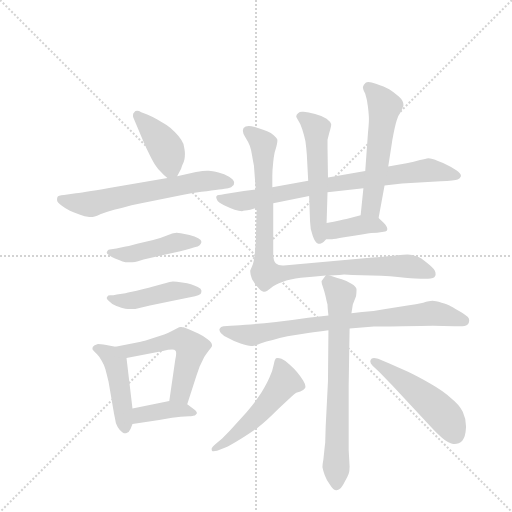
t = 0.00 s
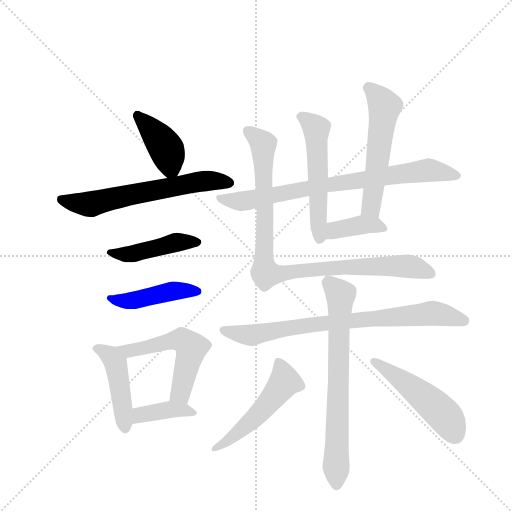
t = 2.27 s
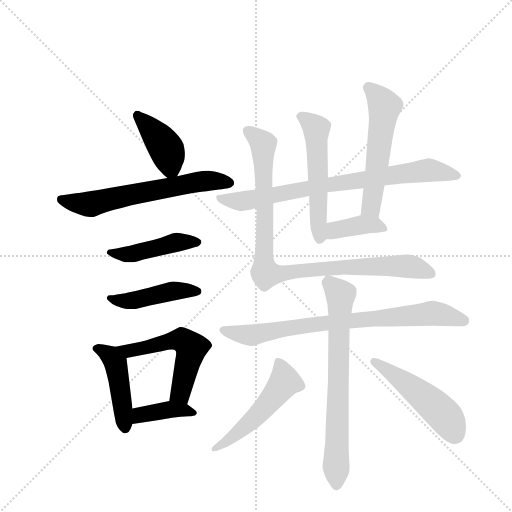
t = 4.54 s
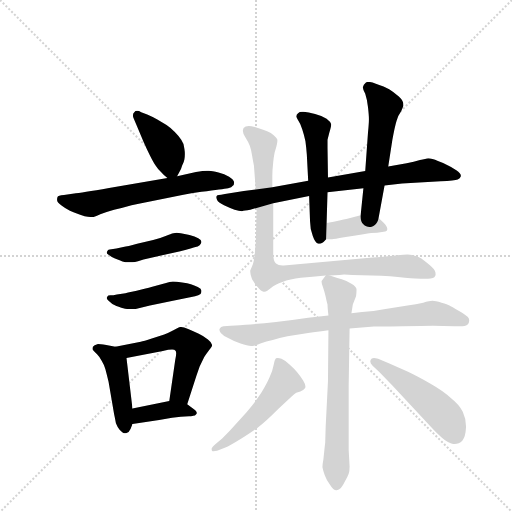
t = 6.81 s
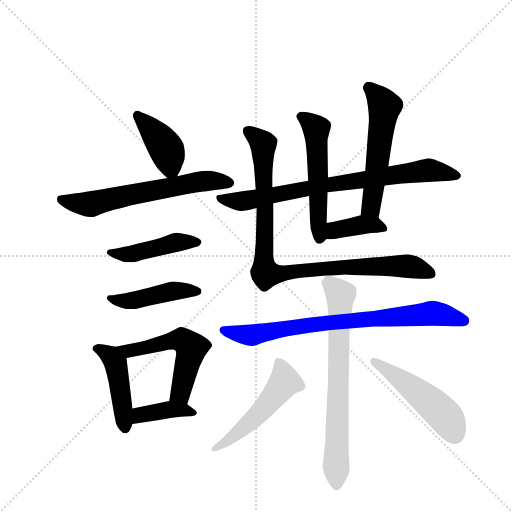
t = 9.09 s
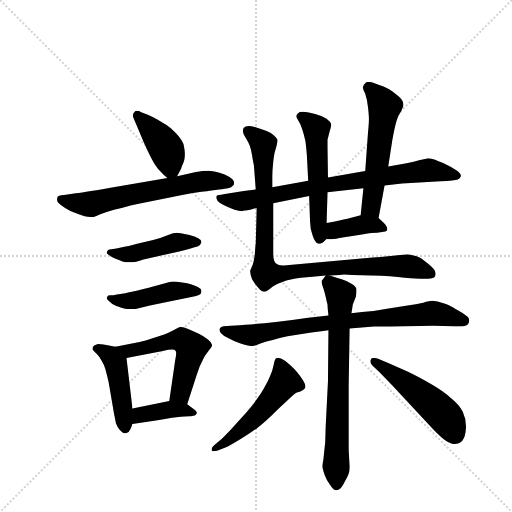
t = 11.36 s

The animated SVG that drew these frames (rendered in a browser with its animation timeline set to each time). Animation: 16 CSS @keyframes rules; one cycle of 11.36 s.

<svg version="1.1" viewBox="0 0 1024 1024" xmlns="http://www.w3.org/2000/svg">
  <g stroke="lightgray" stroke-dasharray="1,1" stroke-width="1" transform="scale(4, 4)">
    <line x1="0" y1="0" x2="256" y2="256"></line>
    <line x1="256" y1="0" x2="0" y2="256"></line>
    <line x1="128" y1="0" x2="128" y2="256"></line>
    <line x1="0" y1="128" x2="256" y2="128"></line>
  </g>
  <g transform="scale(0.92, -0.92) translate(60, -900)">
    <style type="text/css">
      
        @keyframes keyframes0 {
          from {
            stroke: blue;
            stroke-dashoffset: 405;
            stroke-width: 128;
          }
          57% {
            animation-timing-function: step-end;
            stroke: blue;
            stroke-dashoffset: 0;
            stroke-width: 128;
          }
          to {
            stroke: black;
            stroke-width: 1024;
          }
        }
        #make-me-a-hanzi-animation-0 {
          animation: keyframes0 0.57958984375s both;
          animation-delay: 0s;
          animation-timing-function: linear;
        }
      
        @keyframes keyframes1 {
          from {
            stroke: blue;
            stroke-dashoffset: 628;
            stroke-width: 128;
          }
          67% {
            animation-timing-function: step-end;
            stroke: blue;
            stroke-dashoffset: 0;
            stroke-width: 128;
          }
          to {
            stroke: black;
            stroke-width: 1024;
          }
        }
        #make-me-a-hanzi-animation-1 {
          animation: keyframes1 0.7610677083333334s both;
          animation-delay: 0.57958984375s;
          animation-timing-function: linear;
        }
      
        @keyframes keyframes2 {
          from {
            stroke: blue;
            stroke-dashoffset: 453;
            stroke-width: 128;
          }
          60% {
            animation-timing-function: step-end;
            stroke: blue;
            stroke-dashoffset: 0;
            stroke-width: 128;
          }
          to {
            stroke: black;
            stroke-width: 1024;
          }
        }
        #make-me-a-hanzi-animation-2 {
          animation: keyframes2 0.61865234375s both;
          animation-delay: 1.3406575520833335s;
          animation-timing-function: linear;
        }
      
        @keyframes keyframes3 {
          from {
            stroke: blue;
            stroke-dashoffset: 450;
            stroke-width: 128;
          }
          59% {
            animation-timing-function: step-end;
            stroke: blue;
            stroke-dashoffset: 0;
            stroke-width: 128;
          }
          to {
            stroke: black;
            stroke-width: 1024;
          }
        }
        #make-me-a-hanzi-animation-3 {
          animation: keyframes3 0.6162109375s both;
          animation-delay: 1.9593098958333335s;
          animation-timing-function: linear;
        }
      
        @keyframes keyframes4 {
          from {
            stroke: blue;
            stroke-dashoffset: 456;
            stroke-width: 128;
          }
          60% {
            animation-timing-function: step-end;
            stroke: blue;
            stroke-dashoffset: 0;
            stroke-width: 128;
          }
          to {
            stroke: black;
            stroke-width: 1024;
          }
        }
        #make-me-a-hanzi-animation-4 {
          animation: keyframes4 0.62109375s both;
          animation-delay: 2.5755208333333335s;
          animation-timing-function: linear;
        }
      
        @keyframes keyframes5 {
          from {
            stroke: blue;
            stroke-dashoffset: 543;
            stroke-width: 128;
          }
          64% {
            animation-timing-function: step-end;
            stroke: blue;
            stroke-dashoffset: 0;
            stroke-width: 128;
          }
          to {
            stroke: black;
            stroke-width: 1024;
          }
        }
        #make-me-a-hanzi-animation-5 {
          animation: keyframes5 0.69189453125s both;
          animation-delay: 3.1966145833333335s;
          animation-timing-function: linear;
        }
      
        @keyframes keyframes6 {
          from {
            stroke: blue;
            stroke-dashoffset: 389;
            stroke-width: 128;
          }
          56% {
            animation-timing-function: step-end;
            stroke: blue;
            stroke-dashoffset: 0;
            stroke-width: 128;
          }
          to {
            stroke: black;
            stroke-width: 1024;
          }
        }
        #make-me-a-hanzi-animation-6 {
          animation: keyframes6 0.5665690104166666s both;
          animation-delay: 3.8885091145833335s;
          animation-timing-function: linear;
        }
      
        @keyframes keyframes7 {
          from {
            stroke: blue;
            stroke-dashoffset: 784;
            stroke-width: 128;
          }
          72% {
            animation-timing-function: step-end;
            stroke: blue;
            stroke-dashoffset: 0;
            stroke-width: 128;
          }
          to {
            stroke: black;
            stroke-width: 1024;
          }
        }
        #make-me-a-hanzi-animation-7 {
          animation: keyframes7 0.8880208333333334s both;
          animation-delay: 4.455078125s;
          animation-timing-function: linear;
        }
      
        @keyframes keyframes8 {
          from {
            stroke: blue;
            stroke-dashoffset: 541;
            stroke-width: 128;
          }
          64% {
            animation-timing-function: step-end;
            stroke: blue;
            stroke-dashoffset: 0;
            stroke-width: 128;
          }
          to {
            stroke: black;
            stroke-width: 1024;
          }
        }
        #make-me-a-hanzi-animation-8 {
          animation: keyframes8 0.6902669270833334s both;
          animation-delay: 5.343098958333333s;
          animation-timing-function: linear;
        }
      
        @keyframes keyframes9 {
          from {
            stroke: blue;
            stroke-dashoffset: 551;
            stroke-width: 128;
          }
          64% {
            animation-timing-function: step-end;
            stroke: blue;
            stroke-dashoffset: 0;
            stroke-width: 128;
          }
          to {
            stroke: black;
            stroke-width: 1024;
          }
        }
        #make-me-a-hanzi-animation-9 {
          animation: keyframes9 0.6984049479166666s both;
          animation-delay: 6.033365885416666s;
          animation-timing-function: linear;
        }
      
        @keyframes keyframes10 {
          from {
            stroke: blue;
            stroke-dashoffset: 383;
            stroke-width: 128;
          }
          55% {
            animation-timing-function: step-end;
            stroke: blue;
            stroke-dashoffset: 0;
            stroke-width: 128;
          }
          to {
            stroke: black;
            stroke-width: 1024;
          }
        }
        #make-me-a-hanzi-animation-10 {
          animation: keyframes10 0.5616861979166666s both;
          animation-delay: 6.731770833333333s;
          animation-timing-function: linear;
        }
      
        @keyframes keyframes11 {
          from {
            stroke: blue;
            stroke-dashoffset: 947;
            stroke-width: 128;
          }
          76% {
            animation-timing-function: step-end;
            stroke: blue;
            stroke-dashoffset: 0;
            stroke-width: 128;
          }
          to {
            stroke: black;
            stroke-width: 1024;
          }
        }
        #make-me-a-hanzi-animation-11 {
          animation: keyframes11 1.0206705729166667s both;
          animation-delay: 7.29345703125s;
          animation-timing-function: linear;
        }
      
        @keyframes keyframes12 {
          from {
            stroke: blue;
            stroke-dashoffset: 785;
            stroke-width: 128;
          }
          72% {
            animation-timing-function: step-end;
            stroke: blue;
            stroke-dashoffset: 0;
            stroke-width: 128;
          }
          to {
            stroke: black;
            stroke-width: 1024;
          }
        }
        #make-me-a-hanzi-animation-12 {
          animation: keyframes12 0.8888346354166666s both;
          animation-delay: 8.314127604166666s;
          animation-timing-function: linear;
        }
      
        @keyframes keyframes13 {
          from {
            stroke: blue;
            stroke-dashoffset: 714;
            stroke-width: 128;
          }
          70% {
            animation-timing-function: step-end;
            stroke: blue;
            stroke-dashoffset: 0;
            stroke-width: 128;
          }
          to {
            stroke: black;
            stroke-width: 1024;
          }
        }
        #make-me-a-hanzi-animation-13 {
          animation: keyframes13 0.8310546875s both;
          animation-delay: 9.202962239583332s;
          animation-timing-function: linear;
        }
      
        @keyframes keyframes14 {
          from {
            stroke: blue;
            stroke-dashoffset: 516;
            stroke-width: 128;
          }
          63% {
            animation-timing-function: step-end;
            stroke: blue;
            stroke-dashoffset: 0;
            stroke-width: 128;
          }
          to {
            stroke: black;
            stroke-width: 1024;
          }
        }
        #make-me-a-hanzi-animation-14 {
          animation: keyframes14 0.669921875s both;
          animation-delay: 10.034016927083332s;
          animation-timing-function: linear;
        }
      
        @keyframes keyframes15 {
          from {
            stroke: blue;
            stroke-dashoffset: 495;
            stroke-width: 128;
          }
          62% {
            animation-timing-function: step-end;
            stroke: blue;
            stroke-dashoffset: 0;
            stroke-width: 128;
          }
          to {
            stroke: black;
            stroke-width: 1024;
          }
        }
        #make-me-a-hanzi-animation-15 {
          animation: keyframes15 0.65283203125s both;
          animation-delay: 10.703938802083332s;
          animation-timing-function: linear;
        }
      
    </style>
    
      <path d="M 325 517 L 330 526 Q 334 532 336 540 Q 340 548 341 554 Q 342 559 342 565 Q 342 570 341 576 Q 340 588 334 596 Q 329 604 320 613 Q 311 622 302 628 L 282 640 Q 272 646 260 651 L 247 656 Q 242 659 238 659 Q 234 659 232 656 Q 229 654 229 649 Q 229 647 230 644 L 236 630 L 252 592 Q 259 576 266 562 Q 274 546 279 539 Q 284 531 290 526 Q 295 520 304 513 C 317 502 317 502 325 517 Z" fill="lightgray"></path>
    
      <path d="M 304 513 L 193 494 Q 127 482 105 480 L 79 476 Q 66 475 65 472 Q 64 470 64 465 Q 64 460 73 454 Q 82 447 92 442 Q 100 438 107 436 Q 113 434 124 430 Q 136 428 141 428 Q 146 428 158 434 Q 170 439 188 444 Q 205 448 226 454 Q 248 458 266 462 L 336 476 Q 355 480 378 483 Q 402 486 416 488 Q 430 490 436 491 Q 444 492 446 496 Q 449 498 449 504 Q 448 510 438 516 Q 428 522 415 525 Q 401 529 394 529 L 390 529 Q 382 529 366 526 L 325 517 L 304 513 Z" fill="lightgray"></path>
    
      <path d="M 193 360 L 182 358 Q 174 357 174 355 Q 172 353 172 351 Q 172 348 176 346 Q 182 341 190 338 L 200 334 Q 206 331 213 330 L 228 330 Q 233 330 240 332 L 252 336 L 332 354 Q 360 361 365 363 Q 370 364 374 367 Q 377 370 378 374 Q 378 378 371 382 Q 364 386 352 389 Q 340 392 333 393 Q 328 394 324 394 Q 320 394 317 393 Q 312 392 300 387 Q 288 382 273 378 Q 258 374 238 370 Q 217 364 208 363 L 193 360 Z" fill="lightgray"></path>
    
      <path d="M 194 260 Q 186 258 180 258 Q 174 258 174 256 Q 172 254 172 252 Q 172 250 176 246 Q 182 239 193 235 Q 204 231 208 230 Q 212 229 218 228 L 234 228 L 266 236 L 316 246 L 364 256 Q 372 258 376 261 Q 378 264 378 268 Q 378 272 370 276 Q 362 280 355 282 Q 348 285 336 286 Q 323 288 316 288 Q 310 288 299 284 L 269 276 Q 260 273 237 268 Q 214 263 209 262 L 194 260 Z" fill="lightgray"></path>
    
      <path d="M 191 146 L 171 150 Q 157 152 153 152 Q 144 150 142 146 Q 141 144 141 142 Q 141 140 143 138 Q 145 135 151 130 Q 157 124 161 116 Q 166 108 169 98 Q 172 87 176 70 L 188 0 Q 190 -9 192 -20 Q 196 -30 200 -34 Q 207 -42 212 -42 L 214 -42 Q 221 -40 224 -32 L 228 -22 L 228 12 L 215 122 C 213 142 213 142 191 146 Z" fill="lightgray"></path>
    
      <path d="M 347 21 L 367 83 L 374 103 L 384 124 Q 388 130 394 138 Q 400 145 401 148 L 401 149 Q 401 155 392 162 Q 382 170 371 175 Q 361 180 349 185 Q 339 189 334 189 L 332 189 Q 328 188 317 182 Q 306 176 297 173 L 270 164 Q 252 158 246 157 L 191 146 C 162 140 186 116 215 122 L 294 137 Q 307 140 314 140 Q 320 140 321 138 Q 323 137 323 132 Q 323 127 321 118 L 308 28 C 304 -2 338 -8 347 21 Z" fill="lightgray"></path>
    
      <path d="M 228 -22 L 286 -13 L 314 -8 L 333 -6 Q 345 -5 351 -5 L 355 -5 Q 359 -5 360 -4 Q 364 -4 367 0 Q 368 1 368 2 Q 368 6 358 13 L 347 21 C 331 33 331 33 308 28 L 228 12 C 199 6 198 -27 228 -22 Z" fill="lightgray"></path>
    
      <path d="M 534 458 L 612 474 L 652 482 L 730 491 L 776 497 L 814 501 L 898 506 Q 929 508 935 510 Q 940 512 942 517 L 942 518 Q 942 523 932 530 Q 922 537 913 541 Q 904 546 892 550 Q 879 556 871 556 Q 866 555 853 552 Q 840 548 824 545 L 784 538 L 734 528 L 653 514 L 610 507 L 532 493 L 496 488 L 470 485 L 429 478 Q 419 476 416 476 Q 412 476 411 474 L 410 472 Q 410 470 412 465 Q 414 460 427 454 Q 440 448 450 444 Q 460 441 466 441 Q 471 442 484 444 L 498 448 L 534 458 Z" fill="lightgray"></path>
    
      <path d="M 612 474 L 614 419 Q 614 402 620 387 Q 625 372 632 370 Q 636 370 640 372 Q 644 374 649 380 C 649 380 649 385 650 415 L 652 482 L 653 514 L 652 579 L 652 596 L 656 612 Q 660 625 660 630 Q 658 636 650 642 Q 640 648 625 652 Q 610 656 600 657 L 597 657 Q 591 657 588 654 Q 584 651 584 647 L 584 646 Q 586 642 589 637 Q 593 632 597 619 Q 601 607 604 593 Q 606 578 607 564 L 610 507 L 612 474 Z" fill="lightgray"></path>
    
      <path d="M 763 426 L 776 497 L 784 538 L 793 596 Q 798 624 802 637 Q 806 650 812 658 Q 816 667 817 670 L 817 672 Q 817 681 807 690 Q 796 700 786 706 Q 776 712 757 718 Q 747 722 741 722 Q 737 722 735 720 Q 730 716 729 711 L 729 709 Q 729 705 734 696 Q 738 684 740 667 Q 742 650 742 641 Q 742 632 740 612 L 734 528 L 730 491 L 724 432 C 721 402 758 396 763 426 Z" fill="lightgray"></path>
    
      <path d="M 649 380 L 662 380 Q 666 380 688 384 Q 710 388 730 391 Q 749 394 760 394 L 774 396 Q 782 396 782 402 Q 782 408 774 416 L 763 426 C 749 439 749 439 724 432 L 693 424 Q 684 422 650 415 C 621 409 619 380 649 380 Z" fill="lightgray"></path>
    
      <path d="M 657 301 L 678 302 Q 681 303 688 303 Q 695 303 706 302 L 748 301 Q 792 300 820 296 Q 848 294 854 294 L 870 294 Q 884 294 886 300 Q 887 302 887 304 Q 887 308 885 312 Q 882 318 868 329 Q 855 340 846 343 Q 838 346 826 347 Q 818 347 804 345 Q 789 343 750 340 L 557 323 L 554 323 Q 545 323 540 327 Q 534 332 534 348 L 534 458 L 532 493 L 532 517 Q 532 530 534 548 Q 536 567 539 575 Q 543 588 543 594 L 543 596 Q 542 600 535 606 Q 529 611 522 614 Q 516 617 494 624 Q 486 626 481 626 Q 477 626 474 625 Q 468 622 468 617 L 468 615 Q 468 610 473 602 Q 480 591 483 583 Q 486 575 488 562 Q 490 550 492 540 L 496 488 L 498 448 L 496 372 Q 495 365 494 348 Q 492 330 488 321 L 484 312 L 484 309 Q 484 303 488 293 Q 496 280 500 276 Q 508 266 513 266 L 515 266 Q 520 266 529 274 Q 538 282 554 287 Q 570 293 594 296 Q 618 298 648 301 L 657 301 Z" fill="lightgray"></path>
    
      <path d="M 654 214 L 610 209 Q 578 204 540 200 Q 502 196 474 194 Q 446 192 442 192 L 426 191 Q 419 190 418 186 Q 417 185 417 183 Q 417 180 420 176 Q 425 170 436 165 Q 446 159 463 153 Q 478 148 486 148 L 489 148 Q 494 148 506 153 Q 519 158 533 161 Q 547 165 565 169 L 603 175 Q 622 178 654 182 L 700 186 L 753 190 Q 754 190 816 191 Q 878 192 881 192 L 927 191 L 945 191 Q 955 191 958 196 Q 960 199 960 203 Q 960 205 959 208 Q 956 214 938 224 Q 921 234 917 236 Q 913 238 900 242 Q 886 246 880 246 Q 874 246 860 242 Q 845 238 826 236 L 802 232 Q 779 228 752 224 Q 726 222 704 219 L 654 214 Z" fill="lightgray"></path>
    
      <path d="M 648 301 L 640 290 Q 639 289 639 288 Q 639 284 642 276 Q 646 264 648 255 Q 650 245 652 238 Q 652 232 654 214 L 654 182 L 653 72 L 648 -27 L 647 -62 Q 646 -70 645 -80 Q 644 -90 643 -99 Q 641 -109 641 -116 Q 642 -122 646 -133 Q 650 -144 657 -153 Q 665 -166 671 -166 L 672 -166 Q 677 -165 681 -161 Q 685 -156 690 -146 Q 696 -136 698 -130 Q 700 -124 700 -114 L 698 -78 L 698 62 L 700 186 L 704 219 L 707 238 L 714 256 Q 715 263 715 268 L 715 272 Q 714 277 704 283 Q 696 289 683 293 Q 671 296 657 301 C 650 303 650 303 648 301 Z" fill="lightgray"></path>
    
      <path d="M 410 -64 Q 400 -72 400 -76 Q 400 -80 402 -81 L 404 -81 Q 407 -81 412 -80 L 430 -73 Q 438 -70 464 -54 Q 490 -38 502 -28 Q 516 -18 546 12 L 574 38 Q 580 44 584 46 L 593 49 Q 600 52 603 56 Q 604 58 604 60 Q 604 65 599 73 Q 592 84 586 91 Q 580 98 570 107 Q 561 116 552 120 Q 547 122 544 122 Q 542 122 540 121 Q 537 118 535 107 Q 533 95 526 80 Q 520 66 508 46 Q 495 26 476 4 L 440 -36 L 423 -53 L 410 -64 Z" fill="lightgray"></path>
    
      <path d="M 764 92 L 793 62 L 834 18 L 876 -27 Q 886 -38 900 -51 Q 915 -64 925 -65 L 928 -65 Q 938 -65 945 -58 Q 952 -50 953 -30 L 953 -26 Q 953 -10 946 5 Q 938 21 920 35 Q 904 50 876 66 Q 848 82 827 92 L 784 111 L 762 120 Q 756 122 753 122 Q 747 122 746 118 Q 745 116 745 114 Q 745 110 750 105 L 764 92 Z" fill="lightgray"></path>
    
    
      <clipPath id="make-me-a-hanzi-clip-0">
        <path d="M 325 517 L 330 526 Q 334 532 336 540 Q 340 548 341 554 Q 342 559 342 565 Q 342 570 341 576 Q 340 588 334 596 Q 329 604 320 613 Q 311 622 302 628 L 282 640 Q 272 646 260 651 L 247 656 Q 242 659 238 659 Q 234 659 232 656 Q 229 654 229 649 Q 229 647 230 644 L 236 630 L 252 592 Q 259 576 266 562 Q 274 546 279 539 Q 284 531 290 526 Q 295 520 304 513 C 317 502 317 502 325 517 Z"></path>
      </clipPath>
      <path clip-path="url(#make-me-a-hanzi-clip-0)" d="M 239 649 L 301 578 L 310 537 L 318 527" fill="none" id="make-me-a-hanzi-animation-0" stroke-dasharray="277 554" stroke-linecap="round"></path>
    
      <clipPath id="make-me-a-hanzi-clip-1">
        <path d="M 304 513 L 193 494 Q 127 482 105 480 L 79 476 Q 66 475 65 472 Q 64 470 64 465 Q 64 460 73 454 Q 82 447 92 442 Q 100 438 107 436 Q 113 434 124 430 Q 136 428 141 428 Q 146 428 158 434 Q 170 439 188 444 Q 205 448 226 454 Q 248 458 266 462 L 336 476 Q 355 480 378 483 Q 402 486 416 488 Q 430 490 436 491 Q 444 492 446 496 Q 449 498 449 504 Q 448 510 438 516 Q 428 522 415 525 Q 401 529 394 529 L 390 529 Q 382 529 366 526 L 325 517 L 304 513 Z"></path>
      </clipPath>
      <path clip-path="url(#make-me-a-hanzi-clip-1)" d="M 74 467 L 139 456 L 376 506 L 440 503" fill="none" id="make-me-a-hanzi-animation-1" stroke-dasharray="500 1000" stroke-linecap="round"></path>
    
      <clipPath id="make-me-a-hanzi-clip-2">
        <path d="M 193 360 L 182 358 Q 174 357 174 355 Q 172 353 172 351 Q 172 348 176 346 Q 182 341 190 338 L 200 334 Q 206 331 213 330 L 228 330 Q 233 330 240 332 L 252 336 L 332 354 Q 360 361 365 363 Q 370 364 374 367 Q 377 370 378 374 Q 378 378 371 382 Q 364 386 352 389 Q 340 392 333 393 Q 328 394 324 394 Q 320 394 317 393 Q 312 392 300 387 Q 288 382 273 378 Q 258 374 238 370 Q 217 364 208 363 L 193 360 Z"></path>
      </clipPath>
      <path clip-path="url(#make-me-a-hanzi-clip-2)" d="M 177 351 L 221 347 L 326 374 L 370 374" fill="none" id="make-me-a-hanzi-animation-2" stroke-dasharray="325 650" stroke-linecap="round"></path>
    
      <clipPath id="make-me-a-hanzi-clip-3">
        <path d="M 194 260 Q 186 258 180 258 Q 174 258 174 256 Q 172 254 172 252 Q 172 250 176 246 Q 182 239 193 235 Q 204 231 208 230 Q 212 229 218 228 L 234 228 L 266 236 L 316 246 L 364 256 Q 372 258 376 261 Q 378 264 378 268 Q 378 272 370 276 Q 362 280 355 282 Q 348 285 336 286 Q 323 288 316 288 Q 310 288 299 284 L 269 276 Q 260 273 237 268 Q 214 263 209 262 L 194 260 Z"></path>
      </clipPath>
      <path clip-path="url(#make-me-a-hanzi-clip-3)" d="M 178 252 L 222 246 L 315 267 L 369 267" fill="none" id="make-me-a-hanzi-animation-3" stroke-dasharray="322 644" stroke-linecap="round"></path>
    
      <clipPath id="make-me-a-hanzi-clip-4">
        <path d="M 191 146 L 171 150 Q 157 152 153 152 Q 144 150 142 146 Q 141 144 141 142 Q 141 140 143 138 Q 145 135 151 130 Q 157 124 161 116 Q 166 108 169 98 Q 172 87 176 70 L 188 0 Q 190 -9 192 -20 Q 196 -30 200 -34 Q 207 -42 212 -42 L 214 -42 Q 221 -40 224 -32 L 228 -22 L 228 12 L 215 122 C 213 142 213 142 191 146 Z"></path>
      </clipPath>
      <path clip-path="url(#make-me-a-hanzi-clip-4)" d="M 147 143 L 181 126 L 192 110 L 213 -31" fill="none" id="make-me-a-hanzi-animation-4" stroke-dasharray="328 656" stroke-linecap="round"></path>
    
      <clipPath id="make-me-a-hanzi-clip-5">
        <path d="M 347 21 L 367 83 L 374 103 L 384 124 Q 388 130 394 138 Q 400 145 401 148 L 401 149 Q 401 155 392 162 Q 382 170 371 175 Q 361 180 349 185 Q 339 189 334 189 L 332 189 Q 328 188 317 182 Q 306 176 297 173 L 270 164 Q 252 158 246 157 L 191 146 C 162 140 186 116 215 122 L 294 137 Q 307 140 314 140 Q 320 140 321 138 Q 323 137 323 132 Q 323 127 321 118 L 308 28 C 304 -2 338 -8 347 21 Z"></path>
      </clipPath>
      <path clip-path="url(#make-me-a-hanzi-clip-5)" d="M 198 145 L 220 137 L 336 161 L 352 148 L 354 132 L 336 59 L 331 44 L 316 35" fill="none" id="make-me-a-hanzi-animation-5" stroke-dasharray="415 830" stroke-linecap="round"></path>
    
      <clipPath id="make-me-a-hanzi-clip-6">
        <path d="M 228 -22 L 286 -13 L 314 -8 L 333 -6 Q 345 -5 351 -5 L 355 -5 Q 359 -5 360 -4 Q 364 -4 367 0 Q 368 1 368 2 Q 368 6 358 13 L 347 21 C 331 33 331 33 308 28 L 228 12 C 199 6 198 -27 228 -22 Z"></path>
      </clipPath>
      <path clip-path="url(#make-me-a-hanzi-clip-6)" d="M 235 -16 L 251 0 L 311 10 L 360 5" fill="none" id="make-me-a-hanzi-animation-6" stroke-dasharray="261 522" stroke-linecap="round"></path>
    
      <clipPath id="make-me-a-hanzi-clip-7">
        <path d="M 534 458 L 612 474 L 652 482 L 730 491 L 776 497 L 814 501 L 898 506 Q 929 508 935 510 Q 940 512 942 517 L 942 518 Q 942 523 932 530 Q 922 537 913 541 Q 904 546 892 550 Q 879 556 871 556 Q 866 555 853 552 Q 840 548 824 545 L 784 538 L 734 528 L 653 514 L 610 507 L 532 493 L 496 488 L 470 485 L 429 478 Q 419 476 416 476 Q 412 476 411 474 L 410 472 Q 410 470 412 465 Q 414 460 427 454 Q 440 448 450 444 Q 460 441 466 441 Q 471 442 484 444 L 498 448 L 534 458 Z"></path>
      </clipPath>
      <path clip-path="url(#make-me-a-hanzi-clip-7)" d="M 415 471 L 459 462 L 485 465 L 634 496 L 872 530 L 935 518" fill="none" id="make-me-a-hanzi-animation-7" stroke-dasharray="656 1312" stroke-linecap="round"></path>
    
      <clipPath id="make-me-a-hanzi-clip-8">
        <path d="M 612 474 L 614 419 Q 614 402 620 387 Q 625 372 632 370 Q 636 370 640 372 Q 644 374 649 380 C 649 380 649 385 650 415 L 652 482 L 653 514 L 652 579 L 652 596 L 656 612 Q 660 625 660 630 Q 658 636 650 642 Q 640 648 625 652 Q 610 656 600 657 L 597 657 Q 591 657 588 654 Q 584 651 584 647 L 584 646 Q 586 642 589 637 Q 593 632 597 619 Q 601 607 604 593 Q 606 578 607 564 L 610 507 L 612 474 Z"></path>
      </clipPath>
      <path clip-path="url(#make-me-a-hanzi-clip-8)" d="M 593 647 L 624 625 L 628 615 L 634 379" fill="none" id="make-me-a-hanzi-animation-8" stroke-dasharray="413 826" stroke-linecap="round"></path>
    
      <clipPath id="make-me-a-hanzi-clip-9">
        <path d="M 763 426 L 776 497 L 784 538 L 793 596 Q 798 624 802 637 Q 806 650 812 658 Q 816 667 817 670 L 817 672 Q 817 681 807 690 Q 796 700 786 706 Q 776 712 757 718 Q 747 722 741 722 Q 737 722 735 720 Q 730 716 729 711 L 729 709 Q 729 705 734 696 Q 738 684 740 667 Q 742 650 742 641 Q 742 632 740 612 L 734 528 L 730 491 L 724 432 C 721 402 758 396 763 426 Z"></path>
      </clipPath>
      <path clip-path="url(#make-me-a-hanzi-clip-9)" d="M 740 710 L 776 669 L 747 449 L 758 434" fill="none" id="make-me-a-hanzi-animation-9" stroke-dasharray="423 846" stroke-linecap="round"></path>
    
      <clipPath id="make-me-a-hanzi-clip-10">
        <path d="M 649 380 L 662 380 Q 666 380 688 384 Q 710 388 730 391 Q 749 394 760 394 L 774 396 Q 782 396 782 402 Q 782 408 774 416 L 763 426 C 749 439 749 439 724 432 L 693 424 Q 684 422 650 415 C 621 409 619 380 649 380 Z"></path>
      </clipPath>
      <path clip-path="url(#make-me-a-hanzi-clip-10)" d="M 656 386 L 669 400 L 728 412 L 775 403" fill="none" id="make-me-a-hanzi-animation-10" stroke-dasharray="255 510" stroke-linecap="round"></path>
    
      <clipPath id="make-me-a-hanzi-clip-11">
        <path d="M 657 301 L 678 302 Q 681 303 688 303 Q 695 303 706 302 L 748 301 Q 792 300 820 296 Q 848 294 854 294 L 870 294 Q 884 294 886 300 Q 887 302 887 304 Q 887 308 885 312 Q 882 318 868 329 Q 855 340 846 343 Q 838 346 826 347 Q 818 347 804 345 Q 789 343 750 340 L 557 323 L 554 323 Q 545 323 540 327 Q 534 332 534 348 L 534 458 L 532 493 L 532 517 Q 532 530 534 548 Q 536 567 539 575 Q 543 588 543 594 L 543 596 Q 542 600 535 606 Q 529 611 522 614 Q 516 617 494 624 Q 486 626 481 626 Q 477 626 474 625 Q 468 622 468 617 L 468 615 Q 468 610 473 602 Q 480 591 483 583 Q 486 575 488 562 Q 490 550 492 540 L 496 488 L 498 448 L 496 372 Q 495 365 494 348 Q 492 330 488 321 L 484 312 L 484 309 Q 484 303 488 293 Q 496 280 500 276 Q 508 266 513 266 L 515 266 Q 520 266 529 274 Q 538 282 554 287 Q 570 293 594 296 Q 618 298 648 301 L 657 301 Z"></path>
      </clipPath>
      <path clip-path="url(#make-me-a-hanzi-clip-11)" d="M 478 616 L 512 587 L 516 307 L 539 304 L 699 320 L 823 322 L 878 304" fill="none" id="make-me-a-hanzi-animation-11" stroke-dasharray="819 1638" stroke-linecap="round"></path>
    
      <clipPath id="make-me-a-hanzi-clip-12">
        <path d="M 654 214 L 610 209 Q 578 204 540 200 Q 502 196 474 194 Q 446 192 442 192 L 426 191 Q 419 190 418 186 Q 417 185 417 183 Q 417 180 420 176 Q 425 170 436 165 Q 446 159 463 153 Q 478 148 486 148 L 489 148 Q 494 148 506 153 Q 519 158 533 161 Q 547 165 565 169 L 603 175 Q 622 178 654 182 L 700 186 L 753 190 Q 754 190 816 191 Q 878 192 881 192 L 927 191 L 945 191 Q 955 191 958 196 Q 960 199 960 203 Q 960 205 959 208 Q 956 214 938 224 Q 921 234 917 236 Q 913 238 900 242 Q 886 246 880 246 Q 874 246 860 242 Q 845 238 826 236 L 802 232 Q 779 228 752 224 Q 726 222 704 219 L 654 214 Z"></path>
      </clipPath>
      <path clip-path="url(#make-me-a-hanzi-clip-12)" d="M 425 182 L 488 171 L 648 198 L 879 219 L 948 203" fill="none" id="make-me-a-hanzi-animation-12" stroke-dasharray="657 1314" stroke-linecap="round"></path>
    
      <clipPath id="make-me-a-hanzi-clip-13">
        <path d="M 648 301 L 640 290 Q 639 289 639 288 Q 639 284 642 276 Q 646 264 648 255 Q 650 245 652 238 Q 652 232 654 214 L 654 182 L 653 72 L 648 -27 L 647 -62 Q 646 -70 645 -80 Q 644 -90 643 -99 Q 641 -109 641 -116 Q 642 -122 646 -133 Q 650 -144 657 -153 Q 665 -166 671 -166 L 672 -166 Q 677 -165 681 -161 Q 685 -156 690 -146 Q 696 -136 698 -130 Q 700 -124 700 -114 L 698 -78 L 698 62 L 700 186 L 704 219 L 707 238 L 714 256 Q 715 263 715 268 L 715 272 Q 714 277 704 283 Q 696 289 683 293 Q 671 296 657 301 C 650 303 650 303 648 301 Z"></path>
      </clipPath>
      <path clip-path="url(#make-me-a-hanzi-clip-13)" d="M 649 284 L 659 283 L 680 259 L 672 -157" fill="none" id="make-me-a-hanzi-animation-13" stroke-dasharray="586 1172" stroke-linecap="round"></path>
    
      <clipPath id="make-me-a-hanzi-clip-14">
        <path d="M 410 -64 Q 400 -72 400 -76 Q 400 -80 402 -81 L 404 -81 Q 407 -81 412 -80 L 430 -73 Q 438 -70 464 -54 Q 490 -38 502 -28 Q 516 -18 546 12 L 574 38 Q 580 44 584 46 L 593 49 Q 600 52 603 56 Q 604 58 604 60 Q 604 65 599 73 Q 592 84 586 91 Q 580 98 570 107 Q 561 116 552 120 Q 547 122 544 122 Q 542 122 540 121 Q 537 118 535 107 Q 533 95 526 80 Q 520 66 508 46 Q 495 26 476 4 L 440 -36 L 423 -53 L 410 -64 Z"></path>
      </clipPath>
      <path clip-path="url(#make-me-a-hanzi-clip-14)" d="M 545 112 L 558 68 L 493 -9 L 450 -48 L 403 -78" fill="none" id="make-me-a-hanzi-animation-14" stroke-dasharray="388 776" stroke-linecap="round"></path>
    
      <clipPath id="make-me-a-hanzi-clip-15">
        <path d="M 764 92 L 793 62 L 834 18 L 876 -27 Q 886 -38 900 -51 Q 915 -64 925 -65 L 928 -65 Q 938 -65 945 -58 Q 952 -50 953 -30 L 953 -26 Q 953 -10 946 5 Q 938 21 920 35 Q 904 50 876 66 Q 848 82 827 92 L 784 111 L 762 120 Q 756 122 753 122 Q 747 122 746 118 Q 745 116 745 114 Q 745 110 750 105 L 764 92 Z"></path>
      </clipPath>
      <path clip-path="url(#make-me-a-hanzi-clip-15)" d="M 753 114 L 822 68 L 892 11 L 915 -14 L 929 -43" fill="none" id="make-me-a-hanzi-animation-15" stroke-dasharray="367 734" stroke-linecap="round"></path>
    
  </g>
</svg>
